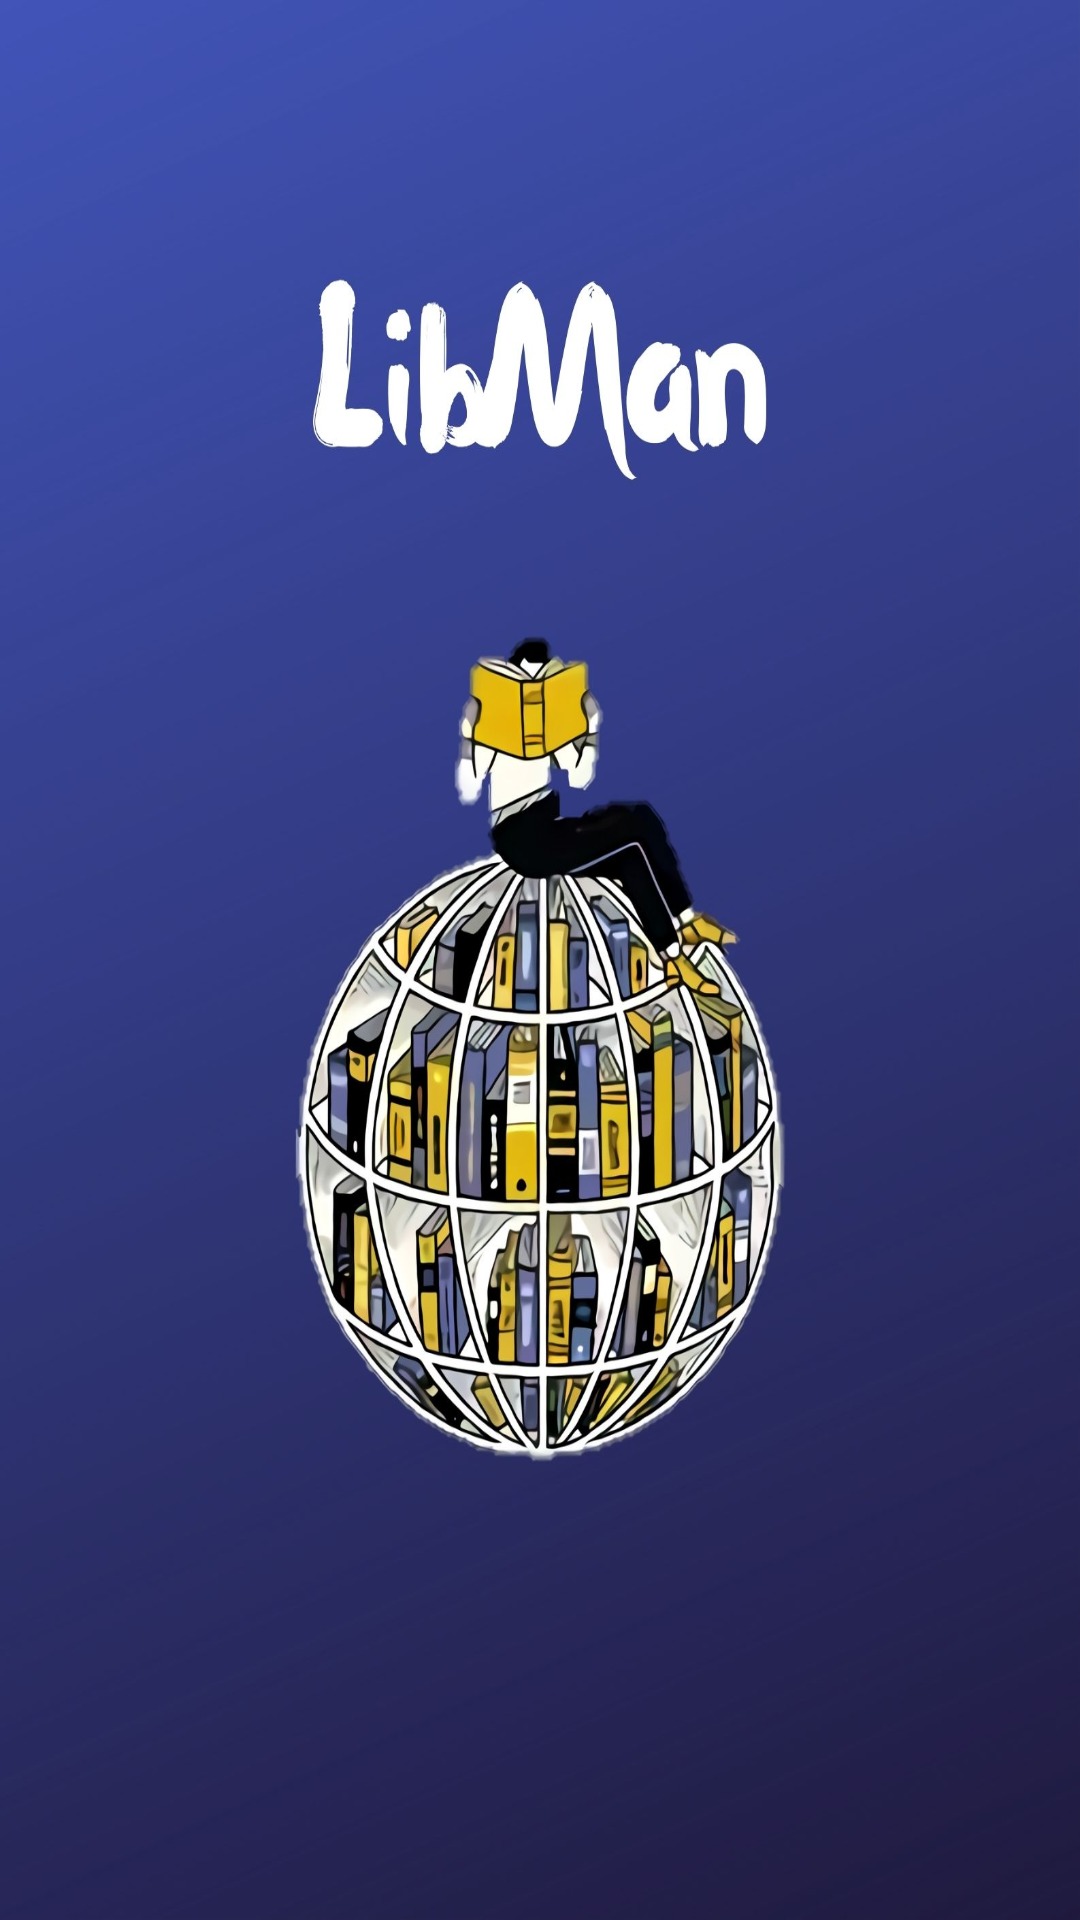

Reconstruct the res/layout file that produces this screen, plus the resources it refers to.
<!-- AndroidManifest.xml: application theme Theme.MyApplication -->
<!-- res/layout/activity_splash.xml -->
<?xml version="1.0" encoding="utf-8"?>
<LinearLayout xmlns:android="http://schemas.android.com/apk/res/android"
    xmlns:app="http://schemas.android.com/apk/res-auto"
    xmlns:tools="http://schemas.android.com/tools"
    android:layout_width="match_parent"
    android:layout_height="match_parent"
    tools:context=".splash">


    <ImageView
        android:id="@+id/imageView3"
        android:layout_width="match_parent"
        android:layout_height="match_parent"
        android:padding="0dp"
        app:layout_constraintBottom_toBottomOf="parent"
        app:layout_constraintEnd_toEndOf="parent"
        app:layout_constraintHorizontal_bias="0.0"
        app:layout_constraintStart_toStartOf="parent"
        app:layout_constraintTop_toTopOf="parent"
        android:scaleType="fitXY"
        app:srcCompat="@drawable/libman" />
</LinearLayout>
<!-- resources referenced by this layout -->
<resources>
  <!-- drawable libman: jpg bitmap (drawable-v24, 203569 bytes) -->
  <style name="Theme.MyApplication" parent="Theme.MaterialComponents.DayNight.NoActionBar">
  
          <item name="colorPrimary">@color/white</item>
          <item name="colorPrimaryVariant">@color/purple_700</item>
          <item name="colorOnPrimary">@color/black</item>
          
          <item name="colorSecondary">@color/teal_200</item>
          <item name="colorSecondaryVariant">@color/teal_200</item>
          <item name="colorOnSecondary">@color/black</item>
          
          <item name="android:statusBarColor" tools:targetApi="l">?attr/colorPrimaryVariant</item>
  
  
  
  
      </style>
  <color name="white">#FFFFFF</color>
  <color name="purple_700">#000000</color>
  <color name="black">#000000</color>
  <color name="teal_200">#000000</color>
</resources>
